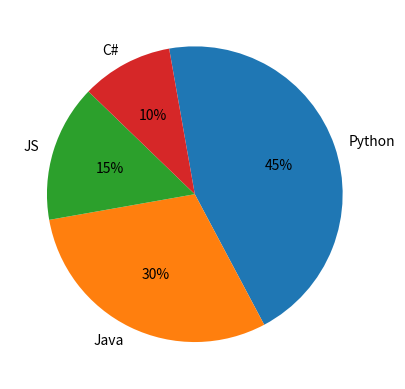

Write the Python code that produced this figure.
# Pie charts using library (matplotlib):

import matplotlib.pyplot as pyplot

labels = ('Python', 'Java', 'JS', 'C#')
sizes = [45, 30, 15, 10]
pyplot.pie(sizes,
           labels=labels,
           autopct='%1.f%%',
           counterclock=False,
           startangle=100)
